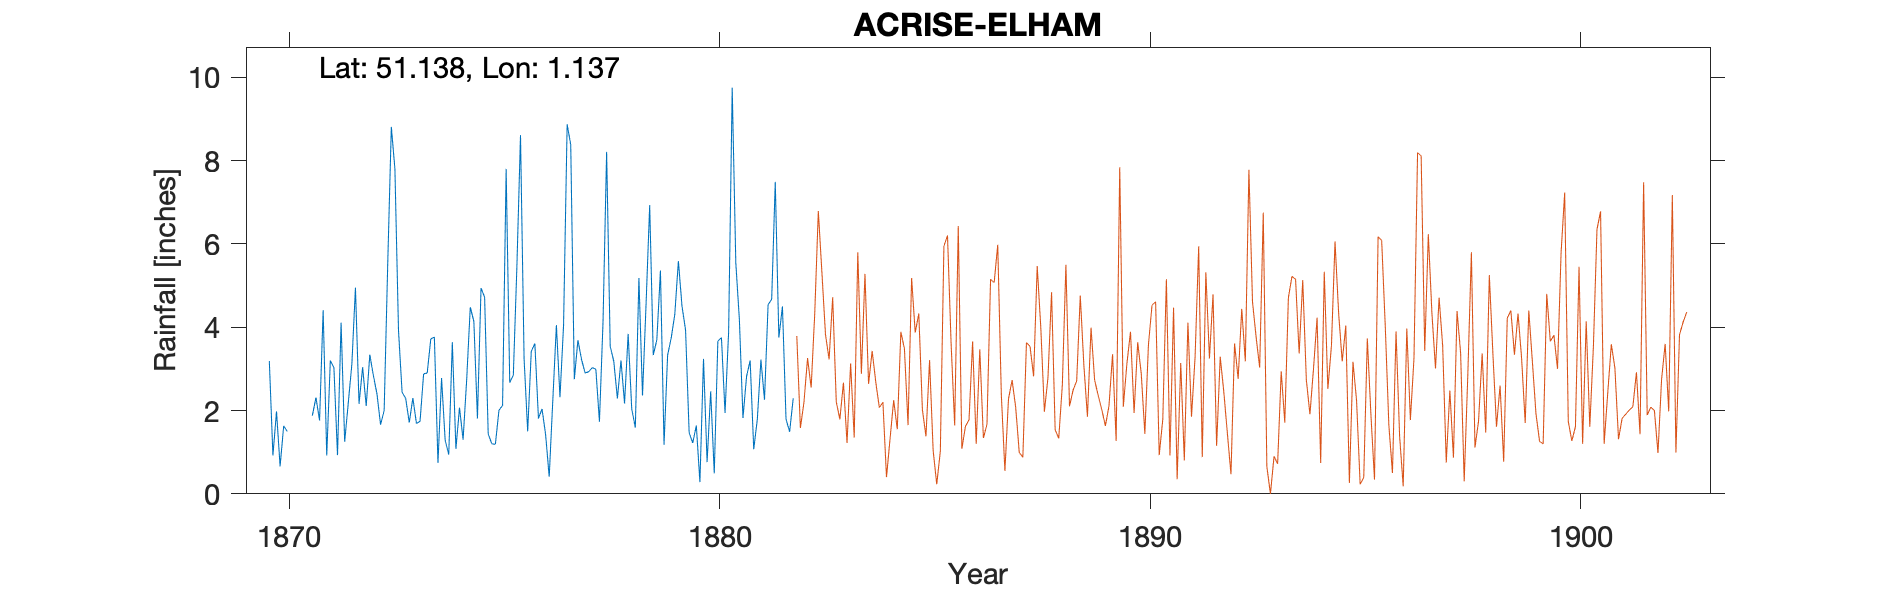

The table this chart was drawn from, first rows:
ACRISE-ELHAM, , , , , , , , , , , , , , , , , , , , 
Grid ref, TR1951342357, Long, 1.137, Lat, 51.14, Elevation, 484, ft, , , , , , , , , , , , 
Station no, RR4497, , , , , , , , , , , , , , , , , , , 
, 1870, 1871, 1872, 1873, 1874, 1875, 1876, 1877, 1878, 1879, 1880, 1881, 1882, 1883, 1884, 1885, 1886, 1887, 1888, 1889
January, 3.19, 1.88, 4.95, 3.92, 2.78, 4.72, 1.5, 8.38, 3.18, 3.7, 0.28, 1.82, 1.79, , , , , , , 
February, 0.92, 2.31, 2.16, 2.44, 1.29, 1.44, 3.42, 2.75, 2.29, 5.36, 3.24, 2.82, 1.49, , , , , , , 
March, 1.98, 1.76, 3.04, 2.29, 0.94, 1.2, 3.61, 3.69, 3.2, 1.18, 0.76, 3.2, 2.29, , , , , , , 
April, 0.66, 4.41, 2.11, 1.71, 3.64, 1.19, 1.81, 3.23, 2.17, 3.33, 2.46, 1.07, , , , , , , , 
May, 1.63, 0.92, 3.34, 2.3, 1.08, 2.01, 2.04, 2.9, 3.84, 3.74, 0.49, 1.79, , , , , , , , 
June, 1.5, 3.2, 2.84, 1.69, 2.07, 2.12, 1.42, 2.93, 2.04, 4.31, 3.67, 3.22, , , , , , , , 
July, , 3.03, 2.4, 1.74, 1.3, 7.8, 0.41, 3.03, 1.59, 5.59, 3.75, 2.26, , , , , , , , 
August, , 0.93, 1.66, 2.88, 2.74, 2.67, 2.24, 2.99, 5.18, 4.51, 1.94, 4.54, , , , , , , , 
September, , 4.11, 2, 2.9, 4.48, 2.85, 4.05, 1.73, 2.36, 3.93, 3.89, 4.67, , , , , , , , 
October, , 1.25, 5.53, 3.72, 4.14, 5.47, 2.32, 4.13, 4.57, 1.47, 9.75, 7.49, , , , , , , , 
November, , 2.18, 8.81, 3.76, 1.81, 8.61, 4.05, 8.21, 6.93, 1.22, 5.55, 3.75, , , , , , , , 
December, , 3.11, 7.8, 0.74, 4.94, 3.24, 8.87, 3.54, 3.33, 1.64, 4.18, 4.5, , , , , , , , 
Total, , 29.09, 46.64, 30.09, 31.21, 43.32, 35.74, 47.51, 40.68, 39.98, 39.96, 41.13, , , , , , , , 
1882 Gauge moved Apr 1, , , , , , , , , , , , , , , , , , , , 
